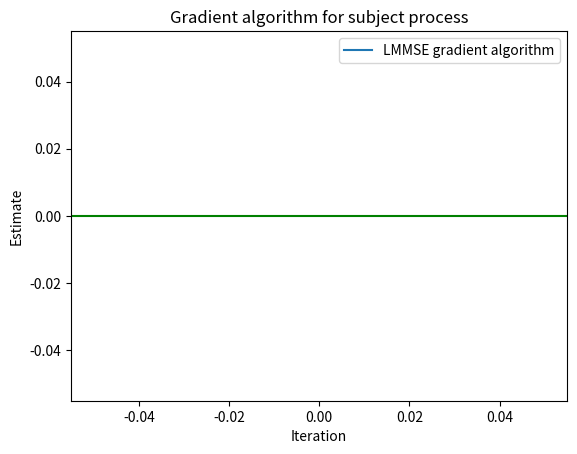

The script that saved this image:
import numpy as np
from matplotlib import pyplot
from matplotlib.animation import FuncAnimation

'''
Ipotesi:


E[X] = 0
M: r_ij = (-0.80)^|i-j| 

'''

# Initializing test vector
X = np.asarray([4, 2])

# Correlation matrix method
def getCorrelation(iStep, jStep):
    return (-0.8)**abs(iStep - jStep)

# Building correlation matrix
observationCorrelation = [[0 for _ in range(len(X))] for _ in range(len(X))]

for i in range(len(X)):
    for j in range(len(X)):
        observationCorrelation[i][j] = getCorrelation(i, j)

observationCorrelation = np.asarray(observationCorrelation)

# Inverse of correlation matrix
mInverse = np.linalg.inv(observationCorrelation)

# Cross correlation vector
s = np.asarray([[getCorrelation(0, 2), getCorrelation(1, 2)]])

# Optimum value for a*, solving the problem exactly
aOptimum = np.inner(mInverse, s)

print("======== AUTO-CORRELATION MATRIX =======")
print(observationCorrelation)
print("======== CROSS-CORRELATION VECTOR =======")
print(s)

print("\n=========== COMPUTED a* VALUE ============")
print(aOptimum)
print("==============================")

# X_3_estimate = np.dot(aOptimum.T, X)
# print(X_3_estimate)

# Gradient Algorithm Parameters

INIT_A_VALUE = np.random.uniform(-1.0, 1.0, 2)

a_0 = a_previous = np.asarray([INIT_A_VALUE])

GAMMA = 0.1

# ========================================

xAxis, yAxis = [], []

figure = pyplot.figure("LMMSE estimator (Gradient Algorithm)")
pyplot.title(f"Gradient algorithm for subject process")
pyplot.ylabel("Estimate")
pyplot.xlabel("Iteration")

lineMMSE, = pyplot.plot(xAxis, yAxis, '-', label='LMMSE gradient algorithm')

def gradientStep(a_previous, M, s):
    a_next = a_previous - GAMMA*(np.inner(M, a_previous).T - s)

    return a_next

iteration = 1

def update(frame):
    global a_previous, observationCorrelation, s, aOptimum, iteration

    a_next = gradientStep(a_previous, observationCorrelation, s)
    a_previous = a_next

    xAxis.append(iteration)
    yAxis.append(np.linalg.norm(a_next.T - aOptimum)**2)

    iteration+=1

    lineMMSE.set_data(xAxis, yAxis)
    figure.gca().relim()
    figure.gca().autoscale_view()

    return lineMMSE

a_previous = a_0
a_next = a_0


diagonalMatrix = np.eye(len(X)) - GAMMA*observationCorrelation
eigenValues = np.linalg.eigvals(observationCorrelation)

print(f"\nMAXIMAL VALUE FOR γ: {2/eigenValues.max()}")

animation = FuncAnimation(figure, update, interval=100, cache_frame_data=False)
pyplot.axhline(y=0, color='g', linestyle='-')
pyplot.legend()
pyplot.show()

print(a_previous)